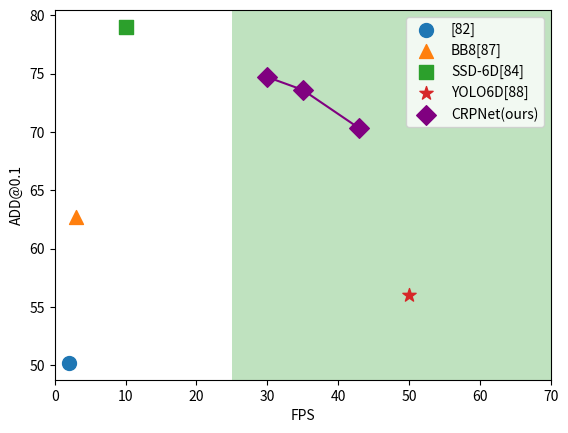

Recreate this plot in Python.
import numpy as np
import matplotlib.pyplot as plt

plt.axvspan(25, 70, facecolor='#2ca02c', alpha=0.3)

plt.scatter(2, 50.2, s=100, label='[82]')
plt.scatter(3, 62.7, s=100, marker='^', label='BB8[87]')
plt.scatter(10, 79, s=100, marker='s', label='SSD-6D[84]')
plt.scatter(50, 56, s=100, marker='*', label='YOLO6D[88]')

# CRPNet
plt.scatter(30, 74.7, s=100, c='purple', marker='D', label='CRPNet(ours)')
plt.scatter(35, 73.6, s=100, c='purple', marker='D')
plt.scatter(43, 70.3, s=100, c='purple', marker='D')
x = [30, 35, 43]
y = [74.7, 73.6, 70.3]
plt.plot(x, y, c='purple')

plt.xlabel('FPS')
plt.ylabel('ADD@0.1')
plt.xlim(0, 70)
# plt.legend(['[82]', 'BB8[87]', 'SSD-6D[84]', 'YOLO6D[88]', 'CRPNet(ours)'])
plt.legend()
plt.show()